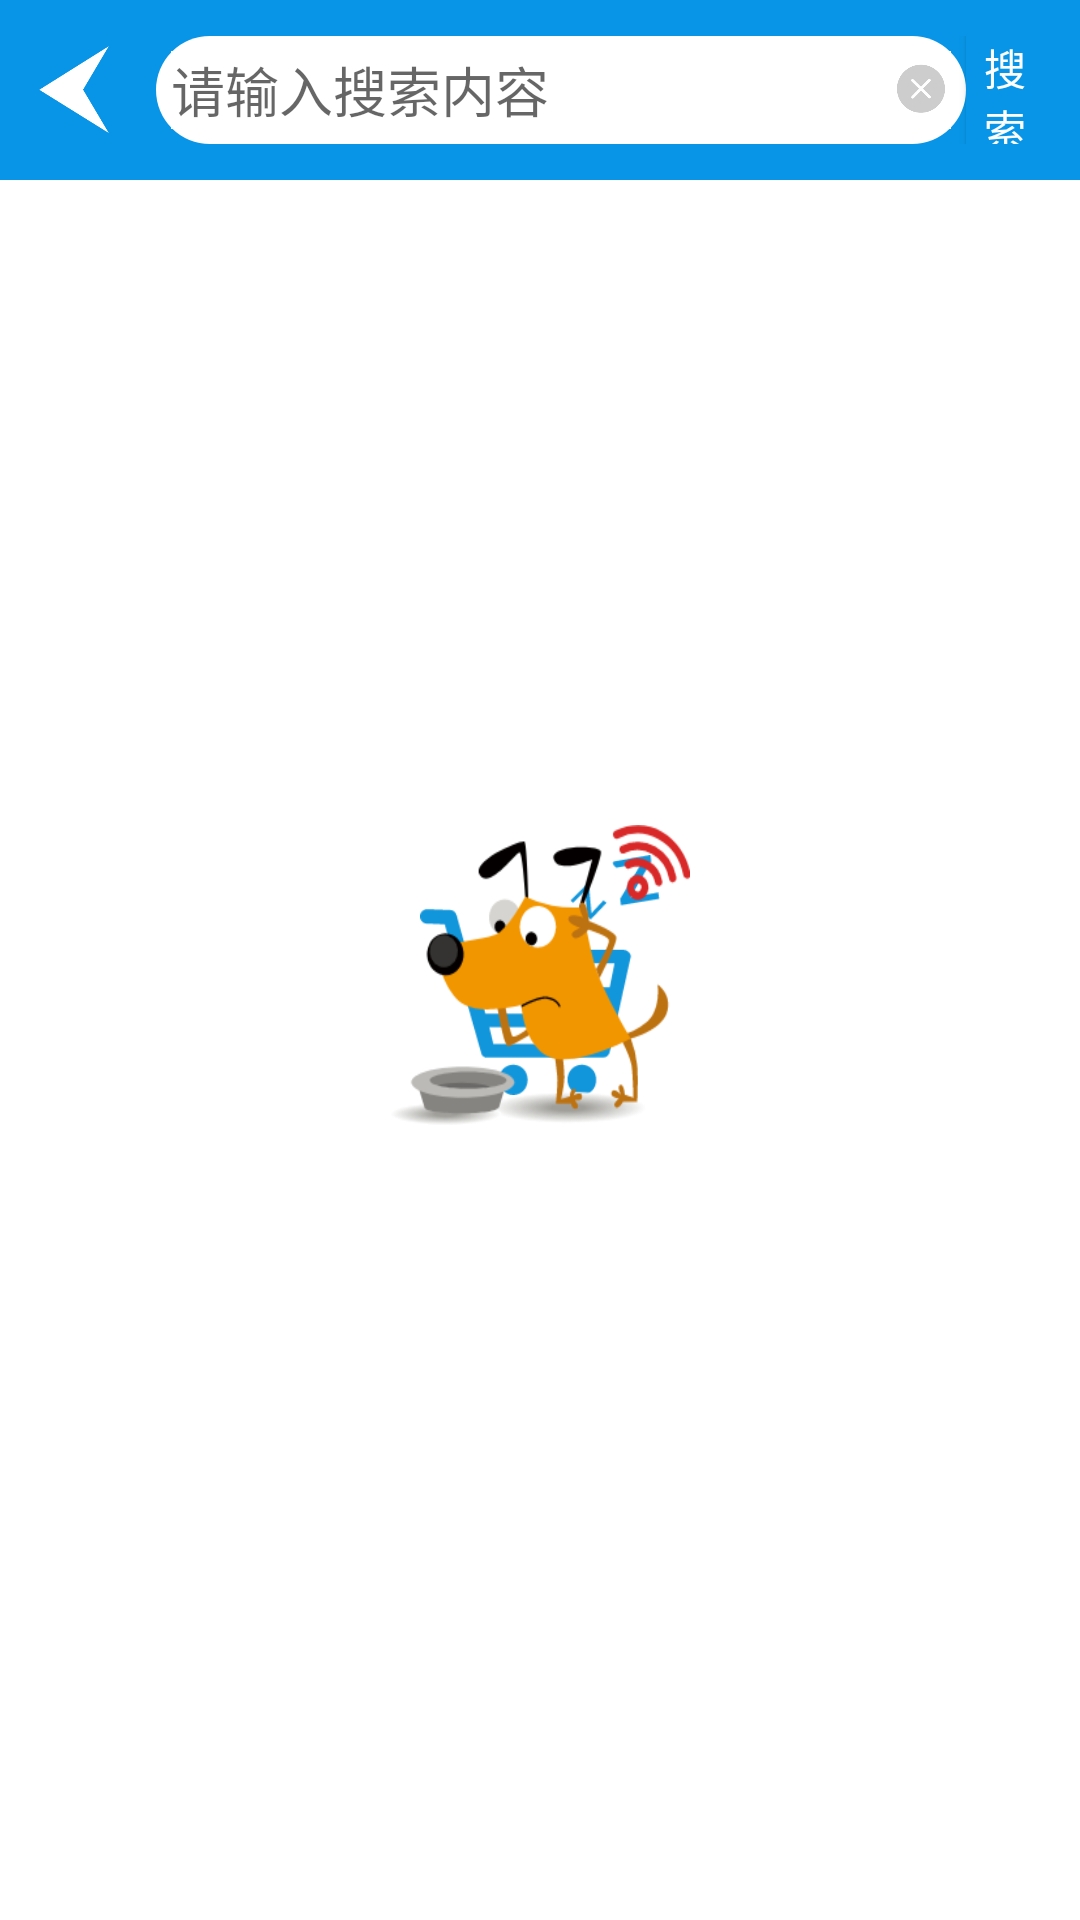

The Android layout XML behind this screen, and the referenced resources:
<!-- AndroidManifest.xml: application theme AppTheme -->
<!-- res/layout/home_search_activity.xml -->
<?xml version="1.0" encoding="utf-8"?>
<LinearLayout xmlns:android="http://schemas.android.com/apk/res/android"
              xmlns:tools="http://schemas.android.com/tools"
              android:orientation="vertical"
              android:background="#fff"
              android:layout_width="match_parent"
              android:layout_height="match_parent"
              tools:context="com.ghl.wuhan.secondhand.home_activity.home_search">



    <LinearLayout
        android:layout_width="match_parent"
        android:layout_height="60dp"
        android:gravity="center"
        android:padding="12dp"
        android:orientation="horizontal"
        android:background="#0895e7">

        <ImageView
            android:id="@+id/iv_back"
            android:layout_width="30dp"
            android:layout_height="30dp"
            android:clickable="true"
            android:background="@drawable/fanhui"/>

        <RelativeLayout
            android:id="@+id/rl_clear"
            android:layout_width="270dp"
            android:layout_height="wrap_content"
            android:clickable="true"
            android:padding="5dp"
            android:layout_marginLeft="10dp"
            android:layout_toRightOf="@id/rl_clear"
            android:background="@drawable/layout_shape">
            <EditText
                android:id="@+id/et_content"
                android:layout_width="match_parent"
                android:layout_height="match_parent"
                android:background="#fff"
                android:hint="请输入搜索内容"/>
            <Button
                android:id="@+id/bt_clear"
                android:layout_width="20dp"
                android:layout_height="20dp"
                android:textColor="#fff"
                android:layout_alignParentRight="true"
                android:layout_centerVertical="true"
                android:background="@drawable/home_clear"/>
        </RelativeLayout>
        <Button
            android:id="@+id/bt_query"
            android:layout_width="wrap_content"
            android:layout_height="match_parent"
            android:layout_centerVertical="true"
            android:text="搜索"
            android:textColor="#fff"
            
            android:background="#0895e7"/>
    </LinearLayout>

    <RelativeLayout
        android:layout_width="match_parent"
        android:layout_height="510dp"
        android:layout_marginTop="10dp">
        <ImageView
            android:id="@+id/iv_no_goods"
            android:layout_width="80dp"
            android:layout_height="80dp"
            android:background="@drawable/no_goods"
            android:layout_centerInParent="true"/>
        <ImageView
            android:id="@+id/iv_networkbad"
            android:layout_width="100dp"
            android:layout_height="100dp"
            android:layout_centerInParent="true"
            android:background="@drawable/network_bad"/>
        <android.support.v7.widget.RecyclerView
            android:id="@+id/search_tag_recycler"
            android:layout_width="match_parent"
            android:layout_height="wrap_content"
            android:divider="@null"
            android:listSelector="@android:color/transparent" />
    </RelativeLayout>


</LinearLayout>
<!-- resources referenced by this layout -->
<resources>
  <!-- drawable fanhui: png bitmap (drawable, 4686 bytes) -->
  <!-- drawable home_clear: png bitmap (drawable, 7008 bytes) -->
  <!-- drawable layout_shape (drawable) -->
  <?xml version="1.0" encoding="utf-8"?>
  <shape xmlns:android="http://schemas.android.com/apk/res/android"
         android:shape="rectangle" >
  
      
      <solid android:color="#fff" />
  
      
      
      <corners
          android:bottomLeftRadius="20dp"
          android:topLeftRadius="20dp"
          android:bottomRightRadius="20dp"
          android:topRightRadius="20dp"/>
  
      
      <padding
          android:bottom="1dp"
          android:left="1dp"
          android:right="1dp"
          android:top="1dp" />
  </shape>
  <!-- drawable network_bad: png bitmap (drawable, 17861 bytes) -->
  <!-- drawable no_goods: png bitmap (drawable, 5328 bytes) -->
  <style name="AppTheme" parent="Theme.AppCompat.Light.NoActionBar">
          
          <item name="colorPrimary">@color/colorPrimary</item>
          <item name="colorPrimaryDark">#0895e7</item>
          <item name="colorAccent">@color/colorAccent</item>
      </style>
  <color name="colorPrimary">#3F51B5</color>
  <color name="colorAccent">#FF4081</color>
</resources>
